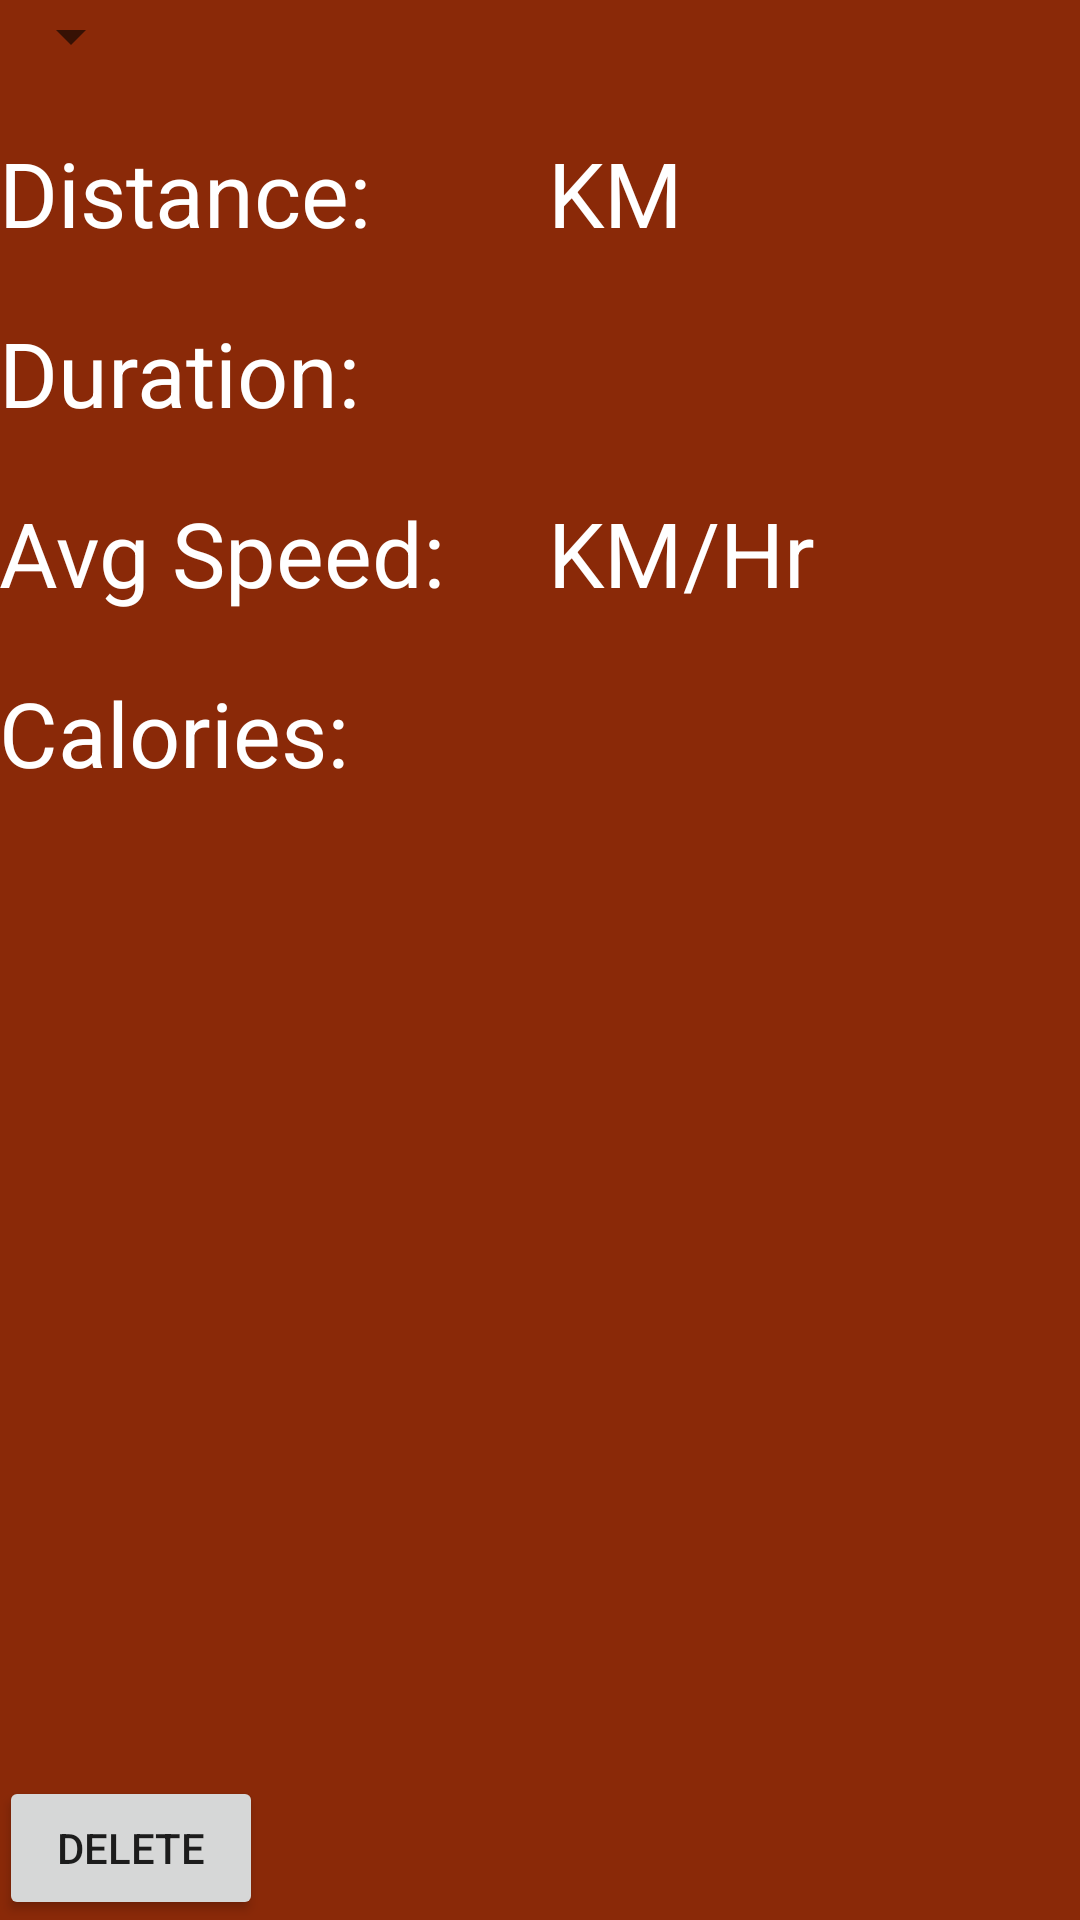

Layout XML and referenced resources for this Android screen:
<!-- AndroidManifest.xml: application theme AppTheme -->
<!-- res/layout/activity_report.xml -->
<RelativeLayout xmlns:android="http://schemas.android.com/apk/res/android"
    xmlns:tools="http://schemas.android.com/tools" android:layout_width="match_parent"
    android:layout_height="match_parent" android:paddingLeft="@dimen/activity_horizontal_margin"
    android:paddingRight="@dimen/activity_horizontal_margin"
    android:paddingTop="@dimen/activity_vertical_margin"
    android:paddingBottom="@dimen/activity_vertical_margin"
    tools:context="com.example.tawfiq.run4life.ReportActivity"
    android:background="#8A2908">

    <Spinner
        android:layout_width="wrap_content"
        android:layout_height="wrap_content"
        android:id="@+id/spinner"
        android:layout_alignParentTop="true"
        android:layout_alignParentLeft="true"
        android:layout_alignParentStart="true"
        android:textColor="#ffffff"
       />

    <LinearLayout
        android:orientation="horizontal"
        android:layout_width="fill_parent"
        android:layout_height="fill_parent"
        android:layout_below="@+id/spinner"
        android:layout_alignParentLeft="true"
        android:layout_alignParentStart="true"
        android:weightSum="1">

        <FrameLayout
            android:layout_width="183dp"
            android:layout_height="match_parent"
            android:layout_gravity="right">

            <TextView
                android:layout_width="wrap_content"
                android:layout_height="wrap_content"
                android:textAppearance="?android:attr/textAppearanceLarge"
                android:text="Distance:"
                android:id="@+id/textView"
                android:layout_gravity="left"
                android:layout_marginTop="20dp"
                android:textColor="#ffffff"
                android:textSize="30dp" />

            <TextView
                android:layout_width="wrap_content"
                android:layout_height="wrap_content"
                android:textAppearance="?android:attr/textAppearanceLarge"
                android:text="Duration:"
                android:id="@+id/textView2"
                android:layout_gravity="left|top"
                android:layout_marginTop="80dp"
                android:textColor="#ffffff"
                android:textSize="30dp" />

            <TextView
                android:layout_width="wrap_content"
                android:layout_height="wrap_content"
                android:textAppearance="?android:attr/textAppearanceLarge"
                android:text="Avg Speed:"
                android:id="@+id/textView3"
                android:layout_gravity="left|top"
                android:textSize="30dp"
                android:textColor="#ffffff"
                android:layout_marginTop="140dp" />

            <TextView
                android:layout_width="wrap_content"
                android:layout_height="wrap_content"
                android:textAppearance="?android:attr/textAppearanceLarge"
                android:text="Calories:"
                android:id="@+id/textView6"
                android:layout_gravity="left|top"
                android:textSize="30dp"
                android:textColor="#ffffff"
                android:layout_marginTop="200dp" />

            <Button
                android:layout_width="wrap_content"
                android:layout_height="wrap_content"
                android:text="delete"
                android:id="@+id/deletebutton"
                android:layout_gravity="left|bottom" />
        </FrameLayout>

        <FrameLayout
            android:layout_width="match_parent"
            android:layout_height="match_parent">

            <TextView
                android:layout_width="153dp"
                android:layout_height="wrap_content"
                android:textAppearance="?android:attr/textAppearanceLarge"
                android:text="KM"
                android:id="@+id/distanceTextView"
                android:layout_gravity="left|top"
                android:layout_marginTop="20dp"
                android:textColor="#ffffff"
                android:textSize="30dp" />

            <TextView
                android:layout_width="match_parent"
                android:layout_height="wrap_content"
                android:textAppearance="?android:attr/textAppearanceLarge"
                android:id="@+id/TimeTextView"
                android:layout_gravity="left|top"
                android:layout_marginTop="80dp"
                android:textColor="#ffffff"
                android:textSize="30dp" />

            <TextView
                android:layout_width="match_parent"
                android:layout_height="wrap_content"
                android:textAppearance="?android:attr/textAppearanceLarge"
                android:text="KM/Hr"
                android:id="@+id/AvgSpeedTextView"
                android:layout_gravity="left|top"
                android:layout_marginTop="140dp"
                android:textColor="#ffffff"
                android:textSize="30dp" />

            <TextView
                android:layout_width="match_parent"
                android:layout_height="wrap_content"
                android:textAppearance="?android:attr/textAppearanceLarge"
                android:id="@+id/CaloriesTextView"
                android:layout_gravity="left|top"
                android:layout_marginTop="200dp"
                android:textColor="#ffffff"
                android:textSize="30dp" />
        </FrameLayout>
    </LinearLayout>

</RelativeLayout>
<!-- resources referenced by this layout -->
<resources>
  <style name="AppTheme" parent="Theme.AppCompat.Light">
  
      </style>
</resources>
